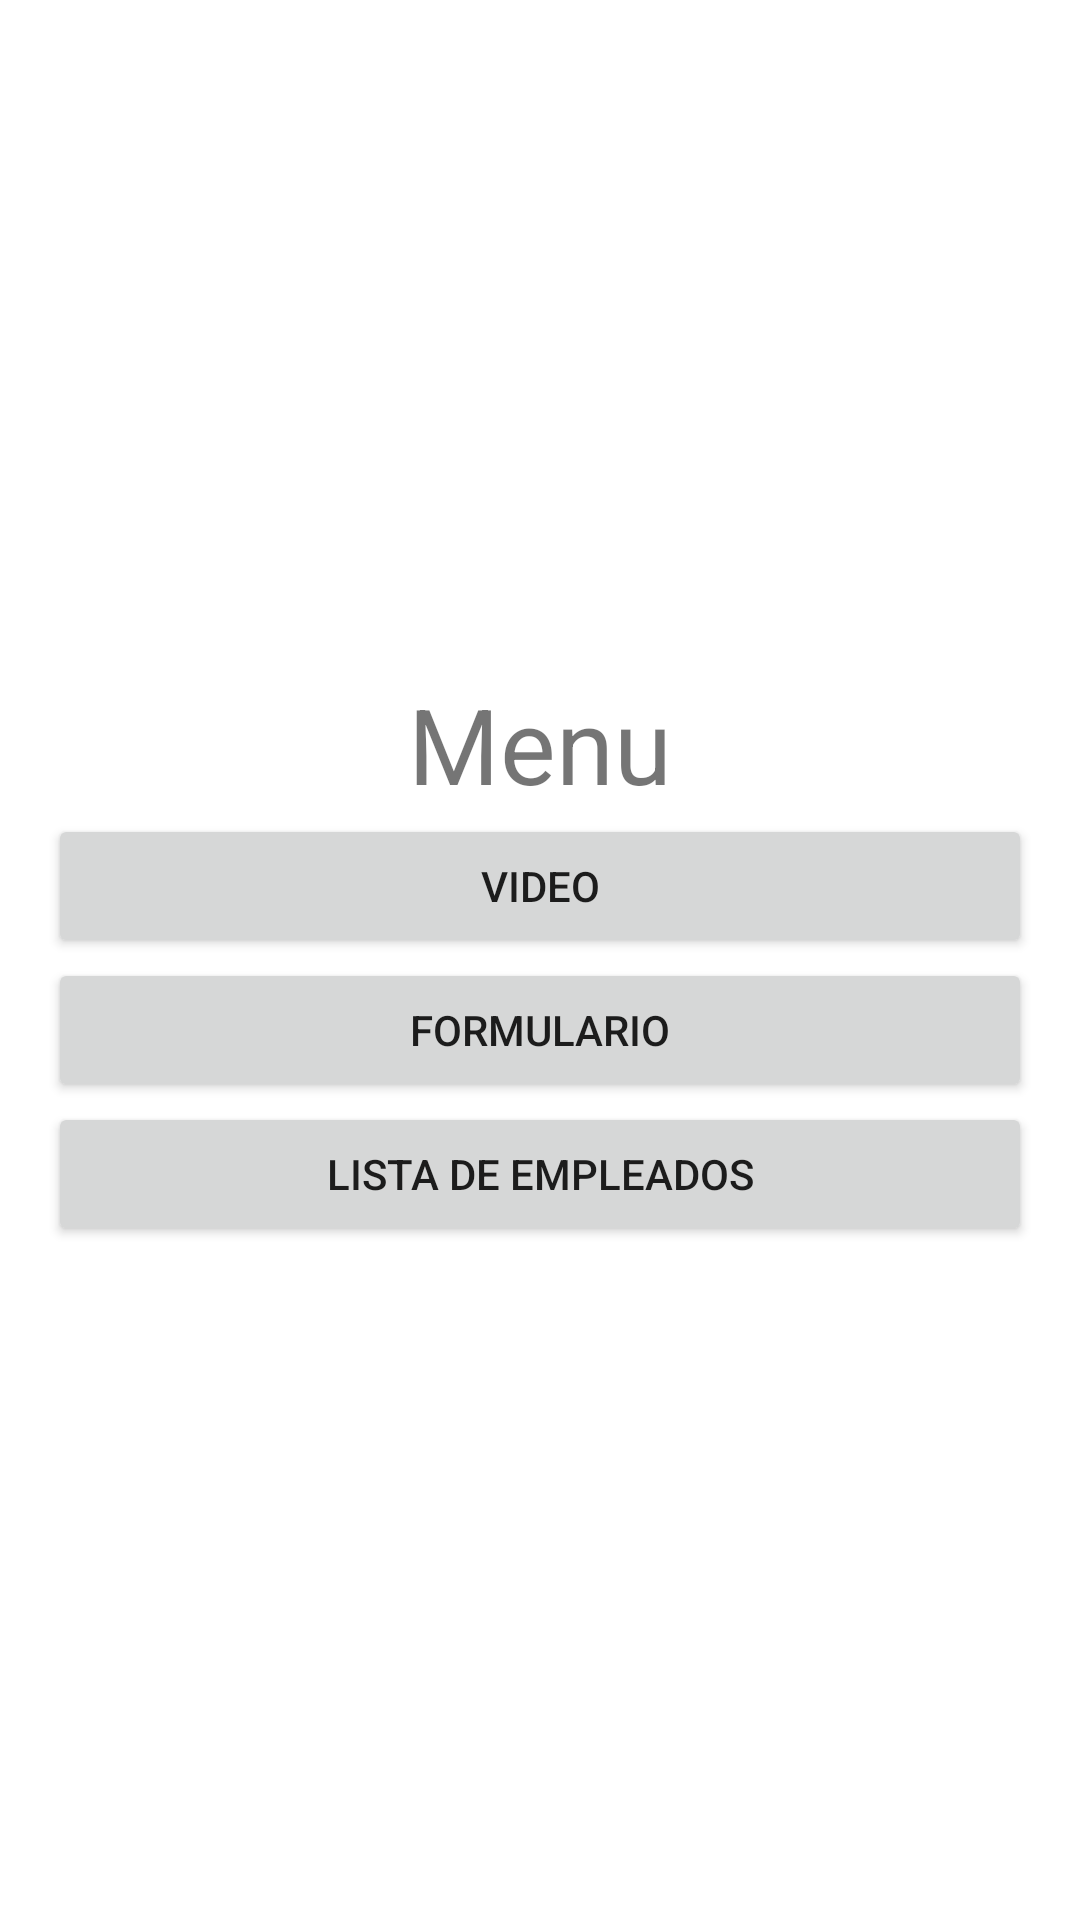

Reconstruct the res/layout file that produces this screen, plus the resources it refers to.
<!-- AndroidManifest.xml: application theme Theme.Exa_3ersalvador_AS -->
<!-- res/layout/activity_menu.xml -->
<?xml version="1.0" encoding="utf-8"?>
<androidx.constraintlayout.widget.ConstraintLayout xmlns:android="http://schemas.android.com/apk/res/android"
    xmlns:app="http://schemas.android.com/apk/res-auto"
    xmlns:tools="http://schemas.android.com/tools"
    android:layout_width="match_parent"
    android:layout_height="match_parent"
    tools:context=".MenuActivity">

    <LinearLayout
        android:layout_width="match_parent"
        android:layout_height="match_parent"
        android:layout_marginStart="16dp"
        android:layout_marginEnd="16dp"
        android:gravity="center"
        android:orientation="vertical"
        app:layout_constraintBottom_toBottomOf="parent"
        app:layout_constraintEnd_toEndOf="parent"
        app:layout_constraintStart_toStartOf="parent"
        app:layout_constraintTop_toTopOf="parent">

        <TextView
            android:id="@+id/tvTituloMenuAS"
            android:layout_width="match_parent"
            android:layout_height="wrap_content"
            android:gravity="center"
            android:text="Menu"
            android:textSize="35sp" />

        <Button
            android:id="@+id/btnVideoAS"
            android:layout_width="match_parent"
            android:layout_height="wrap_content"
            android:onClick="irVideoActivity"
            android:text="Video" />

        <Button
            android:id="@+id/btnFormularioAS"
            android:layout_width="match_parent"
            android:layout_height="wrap_content"
            android:onClick="irFormularioActivity"
            android:text="Formulario" />

        <Button
            android:id="@+id/btnListaEmpleadosAS"
            android:layout_width="match_parent"
            android:layout_height="wrap_content"
            android:onClick="irEmpleadosActivity"
            android:text="Lista de Empleados" />
    </LinearLayout>
</androidx.constraintlayout.widget.ConstraintLayout>
<!-- resources referenced by this layout -->
<resources>
  <style name="Theme.Exa_3ersalvador_AS" parent="Theme.MaterialComponents.DayNight.DarkActionBar">
          
          <item name="colorPrimary">@color/purple_500</item>
          <item name="colorPrimaryVariant">@color/purple_700</item>
          <item name="colorOnPrimary">@color/white</item>
          
          <item name="colorSecondary">@color/teal_200</item>
          <item name="colorSecondaryVariant">@color/teal_700</item>
          <item name="colorOnSecondary">@color/black</item>
          
          <item name="android:statusBarColor">?attr/colorPrimaryVariant</item>
          
      </style>
  <!-- not gathered from this repository: default colours our renderer supplied (Android Studio template values) -->
  <color name="purple_500">#FF6200EE</color>
  <color name="purple_700">#FF3700B3</color>
  <color name="teal_200">#FF03DAC5</color>
  <color name="teal_700">#FF018786</color>
  <color name="black">#FF000000</color>
  <color name="white">#FFFFFFFF</color>
</resources>
